Photos from the image-classification dataset "datasets" in the GitHub repository shrimpAI-Team/backend. Its 4 classes are: the chan trang, tom cang xanh, tom hum, tom su.

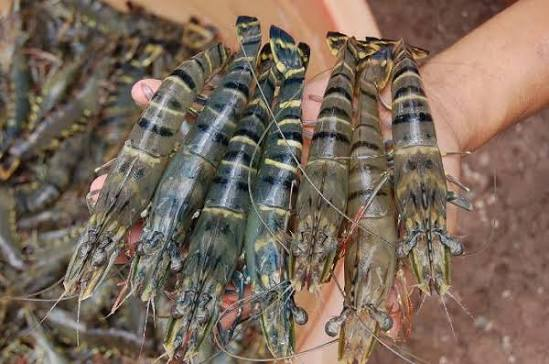
Label: tom cang xanh

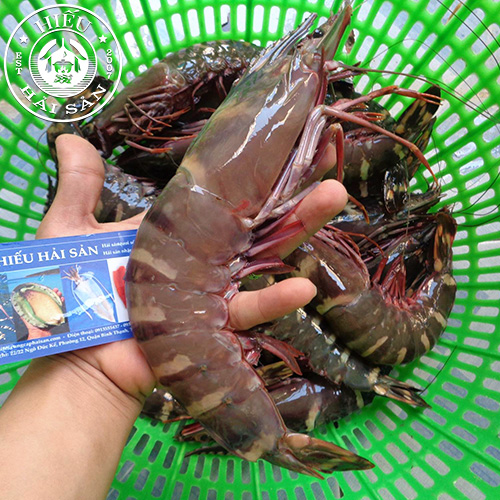
Label: tom su

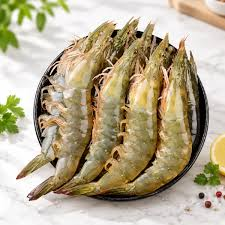
Label: the chan trang

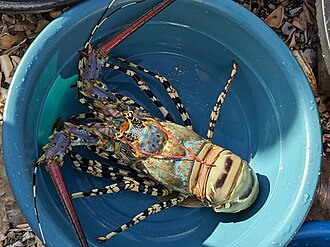
Label: tom hum

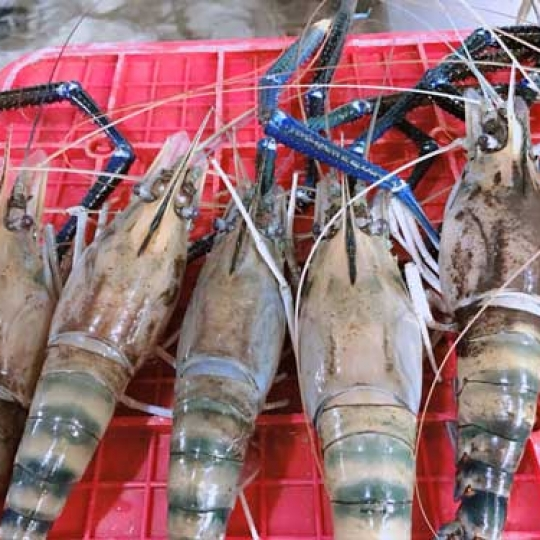
Label: tom cang xanh

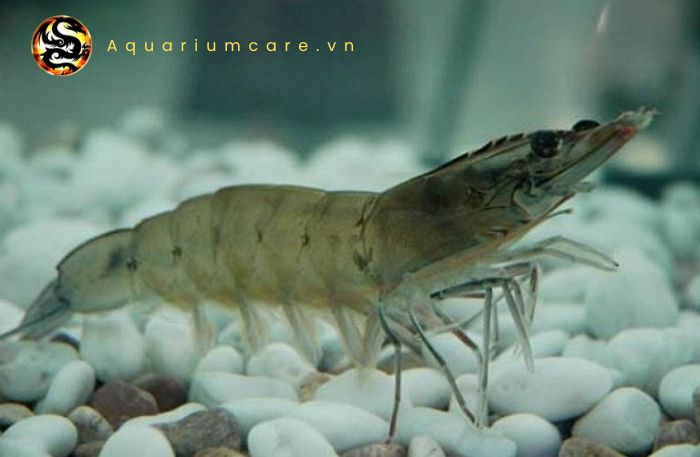
Label: tom su
